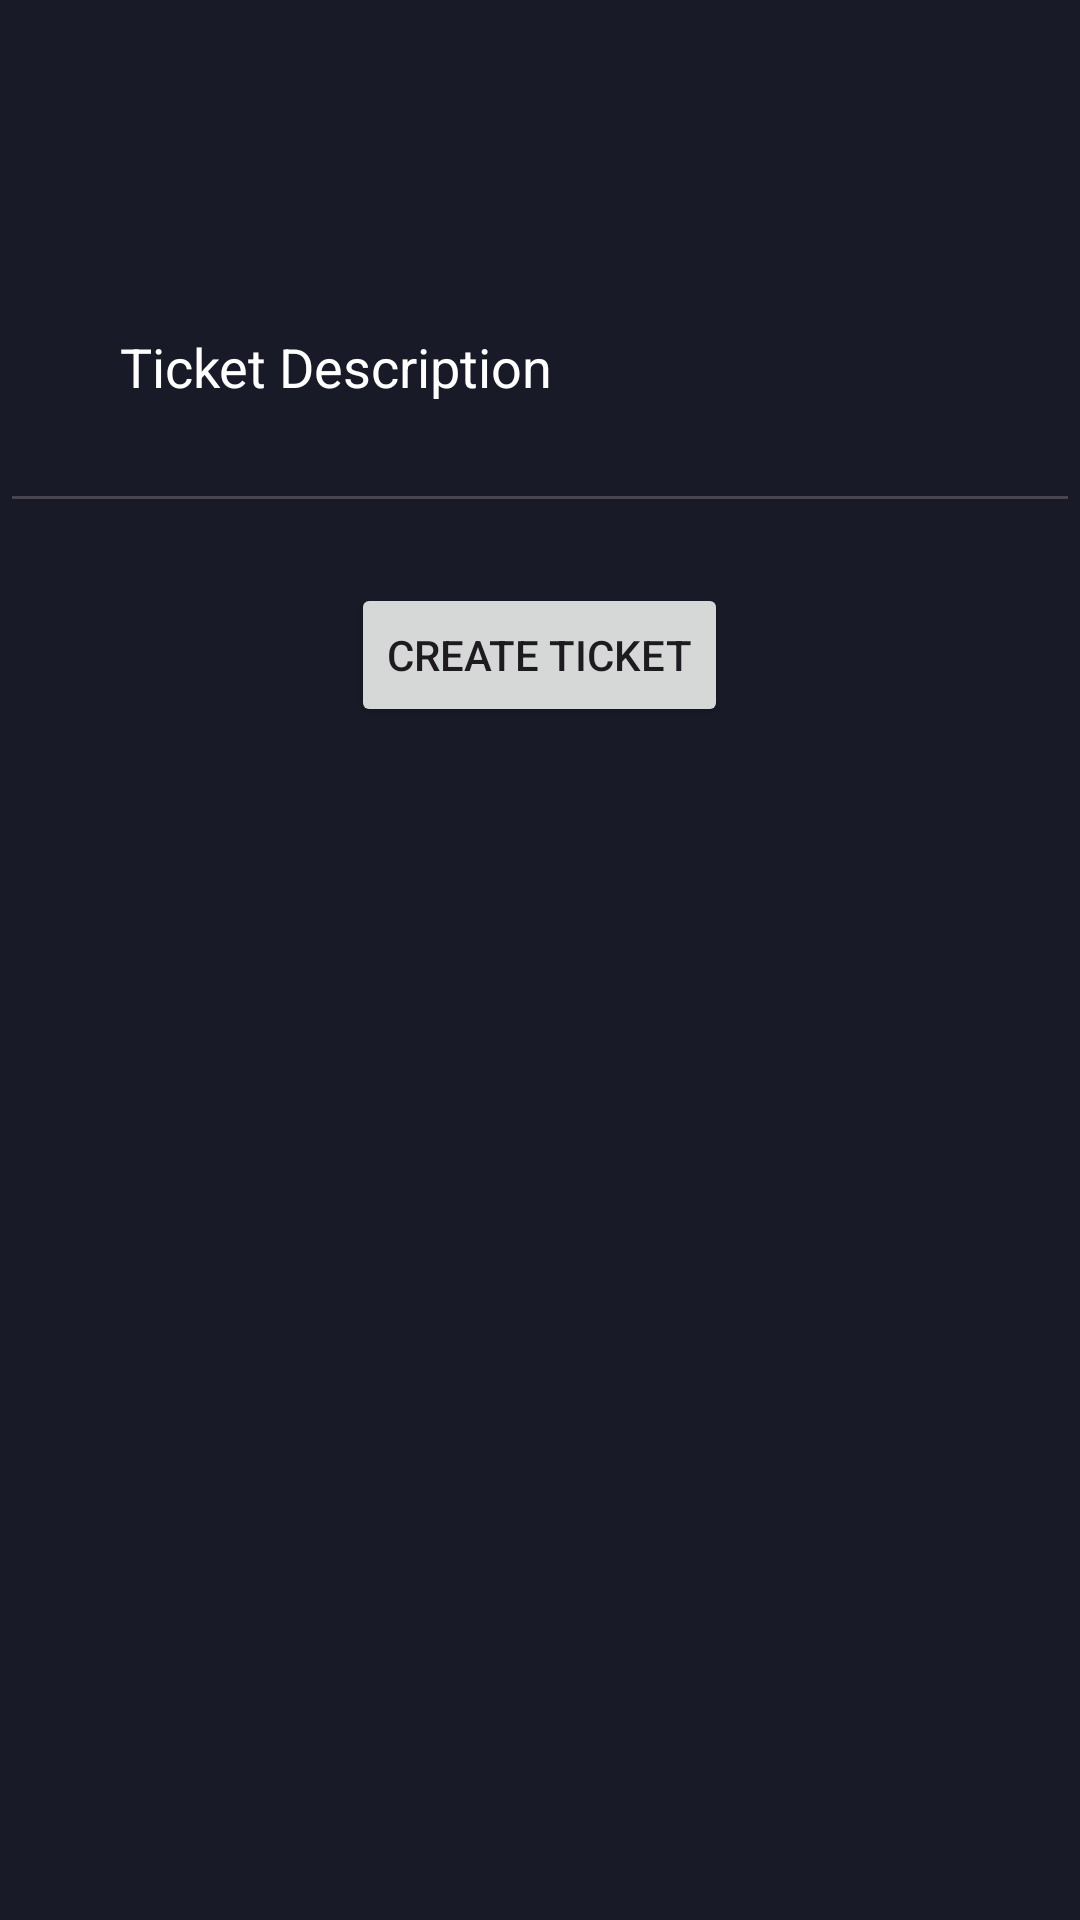

Produce the Android XML layout that renders to this screen, including the resource entries it uses.
<!-- AndroidManifest.xml: application theme Theme.SpaceApp -->
<!-- res/layout/activity_create_ticket.xml -->
<?xml version="1.0" encoding="utf-8"?>
<RelativeLayout xmlns:android="http://schemas.android.com/apk/res/android"
    android:layout_width="match_parent"
    android:layout_height="match_parent"
    android:background="@color/app_background_color">

    <EditText
        android:id="@+id/edtCreateTicketDescription"
        android:layout_width="match_parent"
        android:layout_height="wrap_content"
        android:hint="Ticket Description"
        android:textColorHint="@color/white"
        android:textColor="@color/white"
        android:inputType="textMultiLine"
        android:padding="40dp"
        android:layout_marginTop="70dp"
        android:layout_centerHorizontal="true" />
    


    <Button
        android:id="@+id/btnCreateTicket"
        android:layout_width="wrap_content"
        android:layout_height="wrap_content"
        android:text="Create Ticket"
        android:layout_centerHorizontal="true"
        android:layout_below="@id/edtCreateTicketDescription"
        android:layout_marginTop="20dp" />

</RelativeLayout>
<!-- resources referenced by this layout -->
<resources>
  <color name="app_background_color">#181b27</color>
  <color name="white">#FFFFFFFF</color>
  <style name="Theme.SpaceApp" parent="Base.Theme.SpaceApp" />
  <style name="Base.Theme.SpaceApp" parent="Theme.Material3.DayNight.NoActionBar">
          
          
      </style>
</resources>
